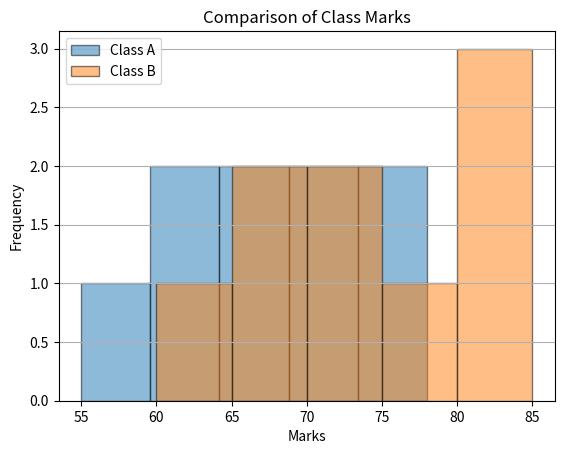

Recreate this plot in Python.
import matplotlib.pyplot as plt

class_a = [55, 60, 62, 65, 67, 70, 72, 75, 78]

class_b = [60, 65, 68, 70, 73, 76, 80, 82, 85]

plt.hist(
    class_a,
    bins=5,
    alpha=0.5,
    label="Class A",
    edgecolor="black"
)

plt.hist(
    class_b,
    bins=5,
    alpha=0.5,
    label="Class B",
    edgecolor="black"
)

plt.title("Comparison of Class Marks")
plt.xlabel("Marks")
plt.ylabel("Frequency")

plt.legend()
plt.grid(axis="y")

plt.show()
